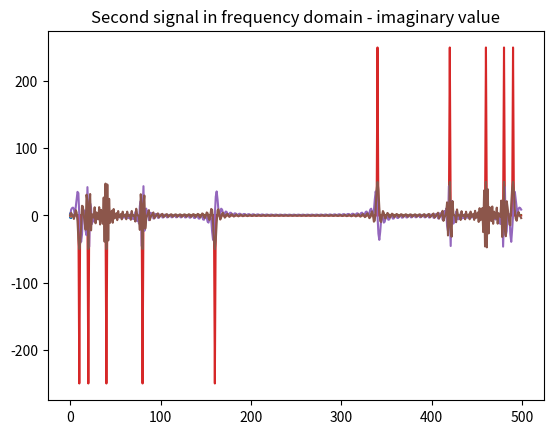

This chart was generated by the following Python code:
import numpy as np
import matplotlib.pyplot as plt
from numpy.fft import fft, ifft

N = 5
LENGTH = 500
DOMAIN = np.arange(0,1,1/LENGTH)

def generateSinusoidal(f):
    return np.sin(2 * np.pi * f * DOMAIN)

signals = []
sum = [0 for i in range(LENGTH)]
sum2 = []
freqs = [10,20,40,80,160]
for i in range(N):
    f = freqs[i]
    newSignal = generateSinusoidal(f)
    signals.append(newSignal)
    sum += newSignal
    toExtend = newSignal[i*LENGTH//N:(i+1)*LENGTH//N]
    sum2.extend(toExtend)

plt.plot(DOMAIN, sum)
plt.title("First signal in domain")
plt.show()

plt.plot(DOMAIN, sum2)
plt.title("Second signal in domain")
plt.show()

y = fft(sum)
plt.plot(np.real(y))
plt.title("First signal in frequency domain - real value")
plt.show()

plt.plot(np.imag(y))
plt.title("First signal in frequency domain - imaginary value")
plt.show()

y = fft(sum2)
plt.plot(np.real(y))
plt.title("Second signal in frequency domain - real value")
plt.show()

plt.plot(np.imag(y))
plt.title("Second signal in frequency domain - imaginary value")
plt.show()



